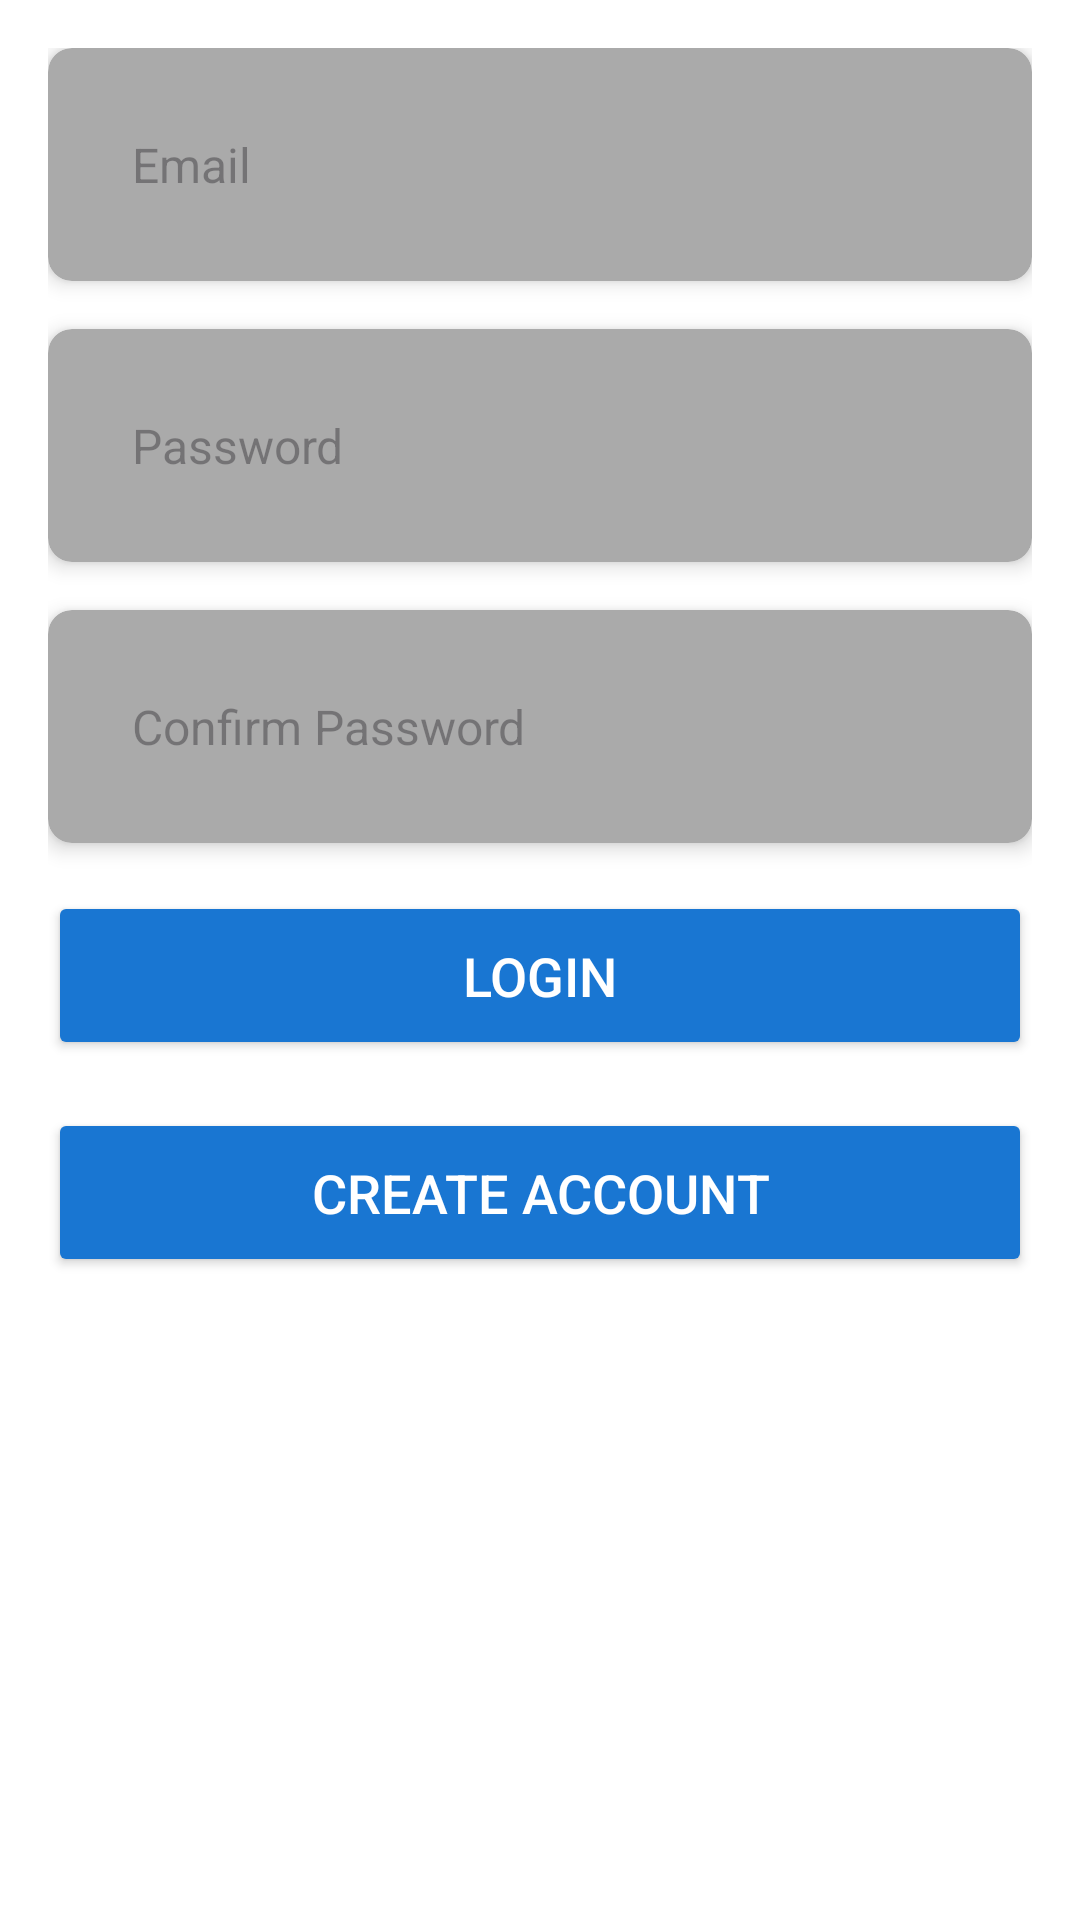

Write the Android layout XML for this screen, with the resource values it uses.
<!-- AndroidManifest.xml: application theme Theme.JackD424 -->
<!-- res/layout/activity_login.xml -->
<ScrollView
    xmlns:android="http://schemas.android.com/apk/res/android"
    xmlns:app="http://schemas.android.com/apk/res-auto"
    android:layout_width="match_parent"
    android:layout_height="match_parent"
    android:padding="16dp"
    android:background="@android:color/white"
    android:fillViewport="true">

    <LinearLayout
        android:layout_width="match_parent"
        android:layout_height="wrap_content"
        android:orientation="vertical">

        
        <androidx.cardview.widget.CardView
            android:layout_width="match_parent"
            android:layout_height="wrap_content"
            android:layout_marginBottom="16dp"
            app:cardElevation="4dp"
            app:cardCornerRadius="8dp"
            android:backgroundTint="@android:color/darker_gray">

            <LinearLayout
                android:layout_width="match_parent"
                android:layout_height="wrap_content"
                android:orientation="vertical"
                android:padding="16dp">

                <EditText
                    android:id="@+id/editTextEmail"
                    android:layout_width="match_parent"
                    android:layout_height="wrap_content"
                    android:hint="Email"
                    android:padding="12dp"
                    android:textSize="16sp"
                    android:textColor="@android:color/black"
                    android:background="@android:color/transparent" />
            </LinearLayout>
        </androidx.cardview.widget.CardView>

        
        <androidx.cardview.widget.CardView
            android:layout_width="match_parent"
            android:layout_height="wrap_content"
            android:layout_marginBottom="16dp"
            app:cardElevation="4dp"
            app:cardCornerRadius="8dp"
            android:backgroundTint="@android:color/darker_gray">

            <LinearLayout
                android:layout_width="match_parent"
                android:layout_height="wrap_content"
                android:orientation="vertical"
                android:padding="16dp">

                <EditText
                    android:id="@+id/editTextPassword"
                    android:layout_width="match_parent"
                    android:layout_height="wrap_content"
                    android:hint="Password"
                    android:padding="12dp"
                    android:textSize="16sp"
                    android:textColor="@android:color/black"
                    android:background="@android:color/transparent"
                    android:inputType="textPassword" />
            </LinearLayout>
        </androidx.cardview.widget.CardView>

        
        <androidx.cardview.widget.CardView
            android:layout_width="match_parent"
            android:layout_height="wrap_content"
            android:layout_marginBottom="16dp"
            app:cardElevation="4dp"
            app:cardCornerRadius="8dp"
            android:backgroundTint="@android:color/darker_gray">

            <LinearLayout
                android:layout_width="match_parent"
                android:layout_height="wrap_content"
                android:orientation="vertical"
                android:padding="16dp">

                <EditText
                    android:id="@+id/editTextConfirmPassword"
                    android:layout_width="match_parent"
                    android:layout_height="wrap_content"
                    android:hint="Confirm Password"
                    android:padding="12dp"
                    android:textSize="16sp"
                    android:textColor="@android:color/black"
                    android:background="@android:color/transparent"
                    android:inputType="textPassword" />
            </LinearLayout>
        </androidx.cardview.widget.CardView>


        
        <Button
            android:id="@+id/buttonLogin"
            android:layout_width="match_parent"
            android:layout_height="wrap_content"
            android:text="Login"
            android:backgroundTint="@color/colorAccent"
            android:textColor="@android:color/white"
            android:padding="16dp"
            android:textSize="18sp"
            android:layout_marginBottom="16dp" />

        
        <Button
            android:id="@+id/buttonSignup"
            android:layout_width="match_parent"
            android:layout_height="wrap_content"
            android:text="Create Account"
            android:backgroundTint="@color/colorAccent"
            android:textColor="@android:color/white"
            android:padding="16dp"
            android:textSize="18sp"
            android:layout_marginBottom="16dp" />
    </LinearLayout>
</ScrollView>
<!-- resources referenced by this layout -->
<resources>
  <color name="colorAccent">#1976D2</color>
  <style name="Theme.JackD424" parent="Base.Theme.JackD424" />
  <style name="Base.Theme.JackD424" parent="Theme.Material3.DayNight">
          
          
      </style>
</resources>
